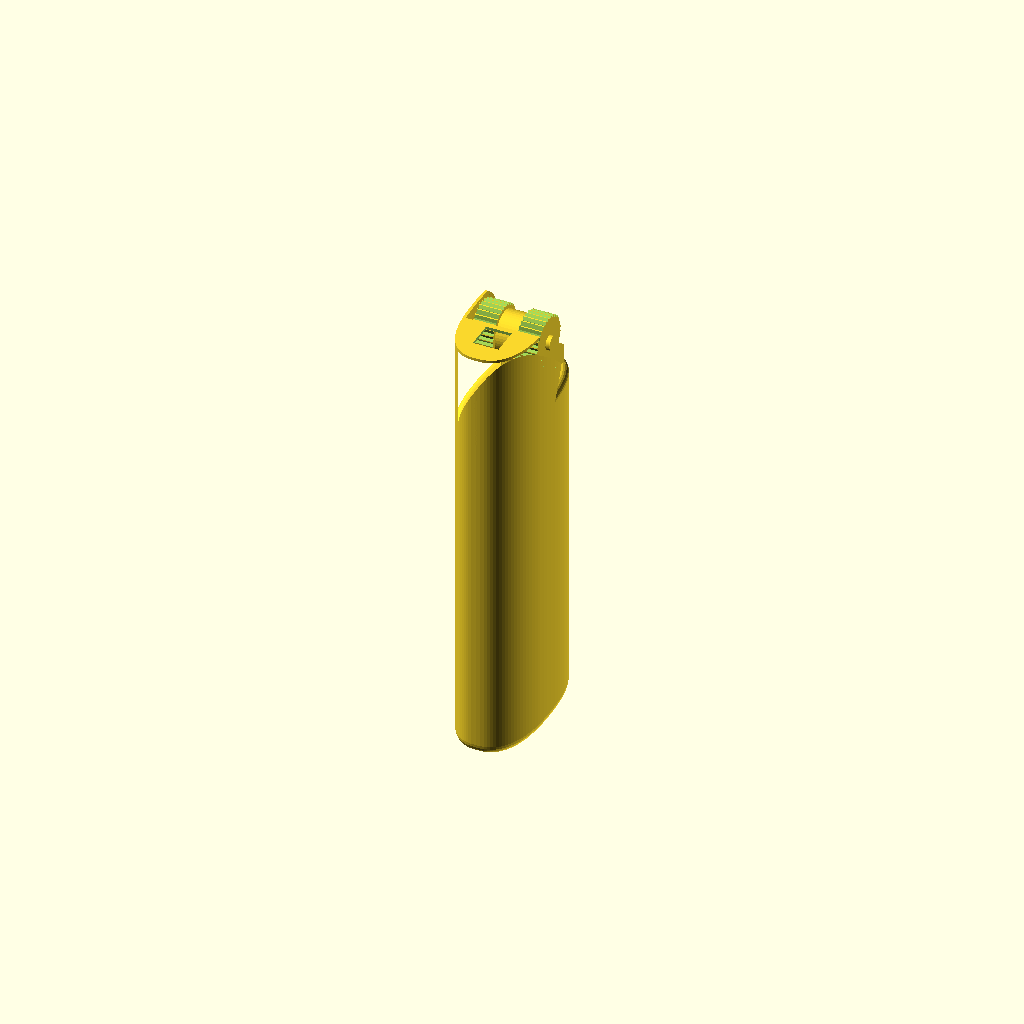
Cell 1: rendered with the file's own defaults.
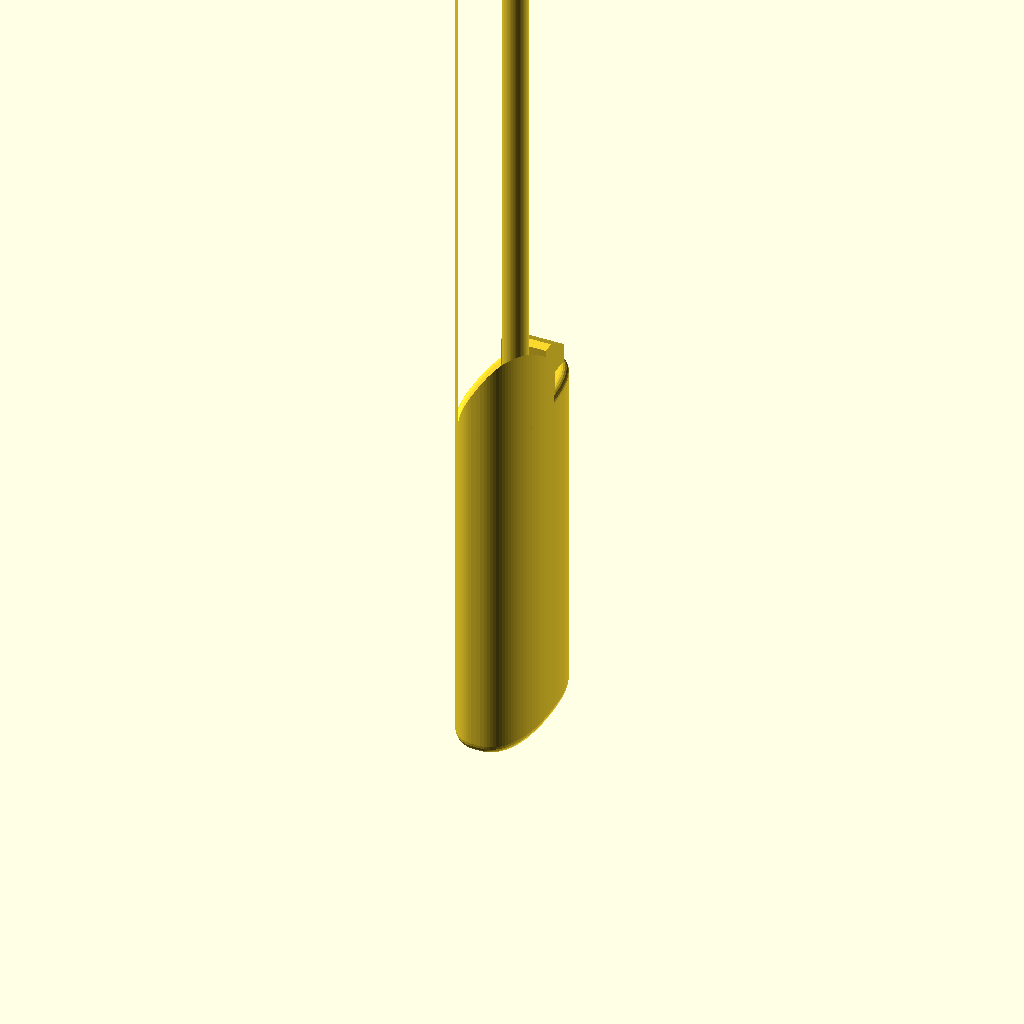
Cell 2: the same model with HEIGHT = 124.
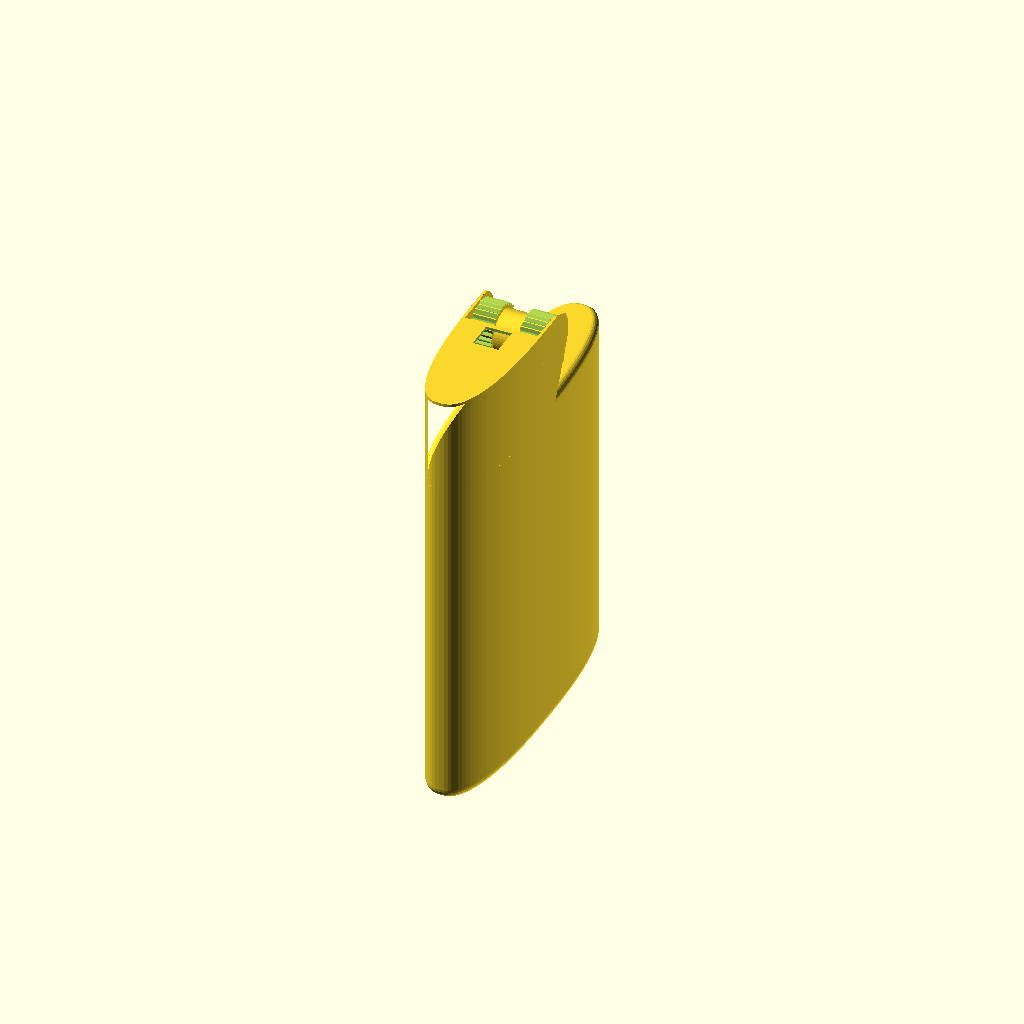
Cell 3: the same model with WIDTH = 44.
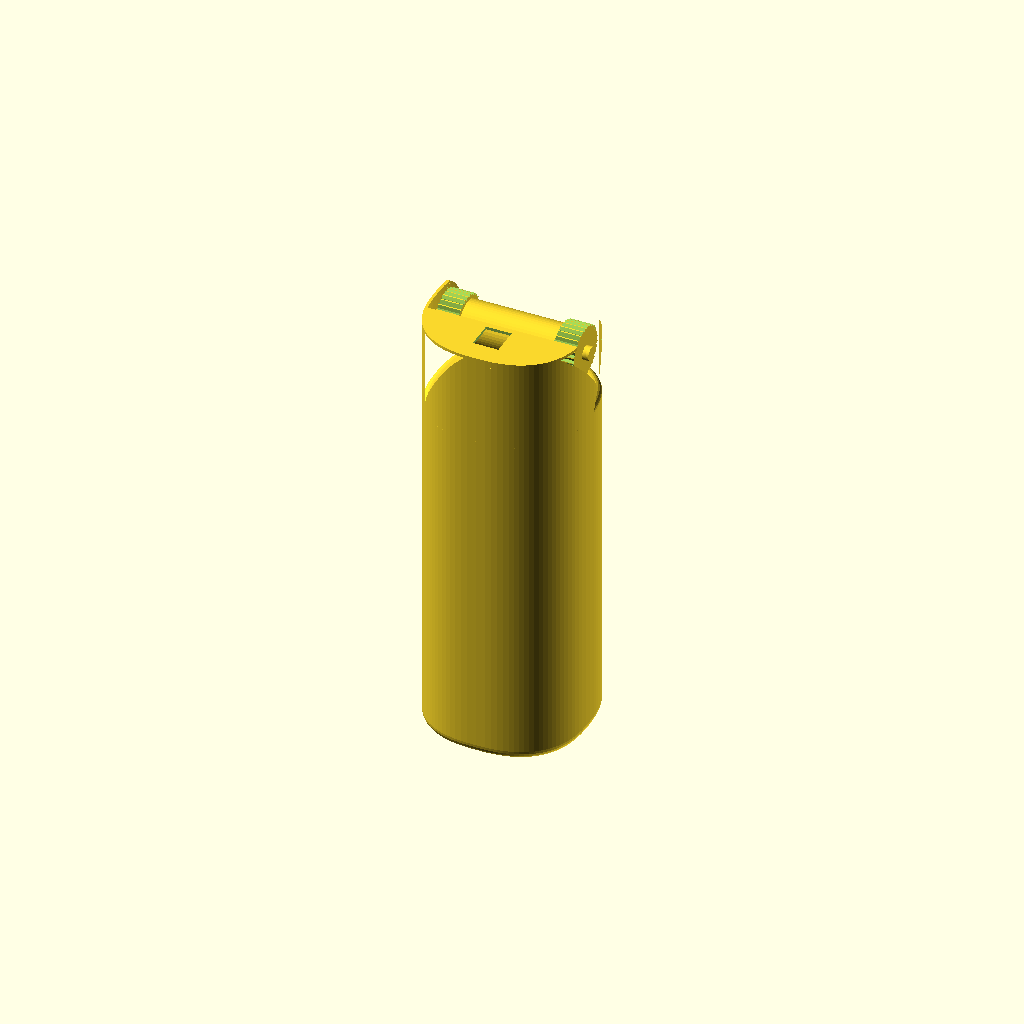
Cell 4 — THICKNESS set to 22, the other parameters unchanged.
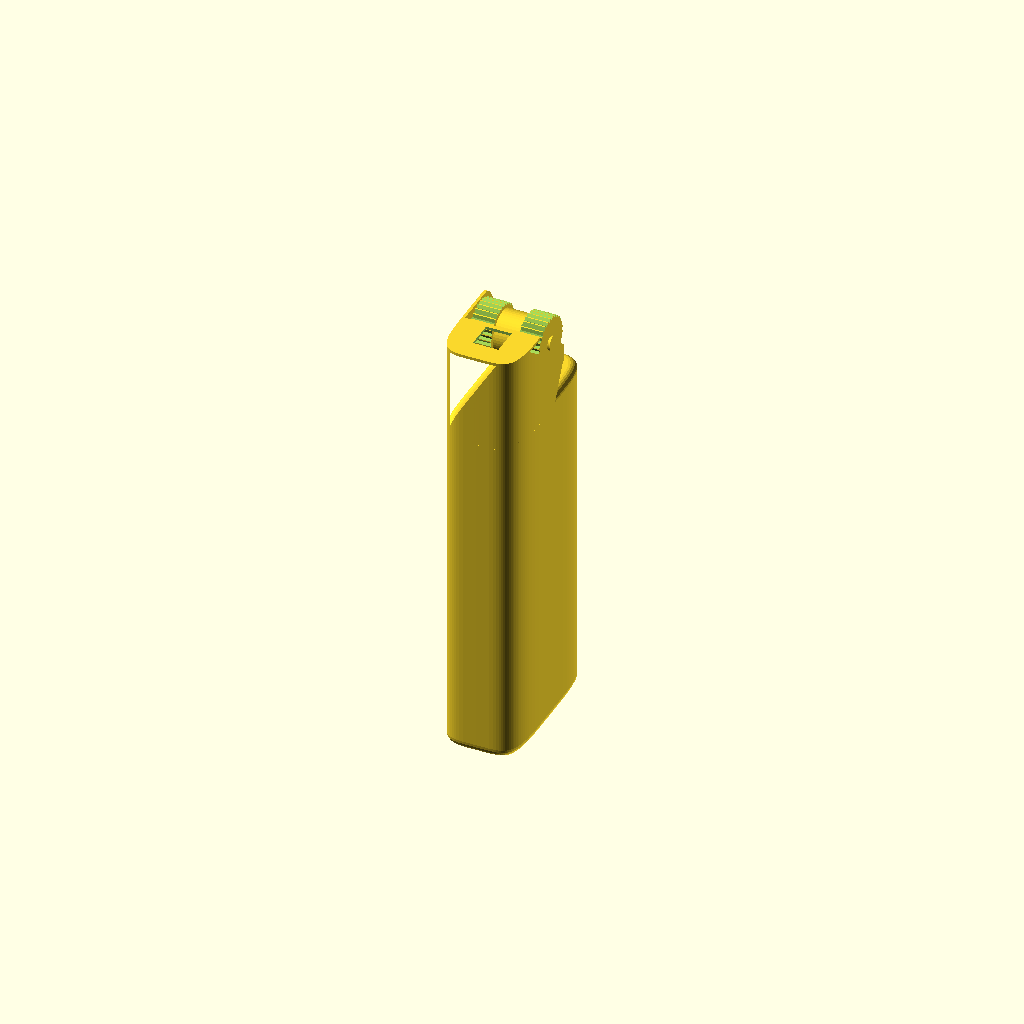
Cell 5: the same model with PROFILE_N = 5.
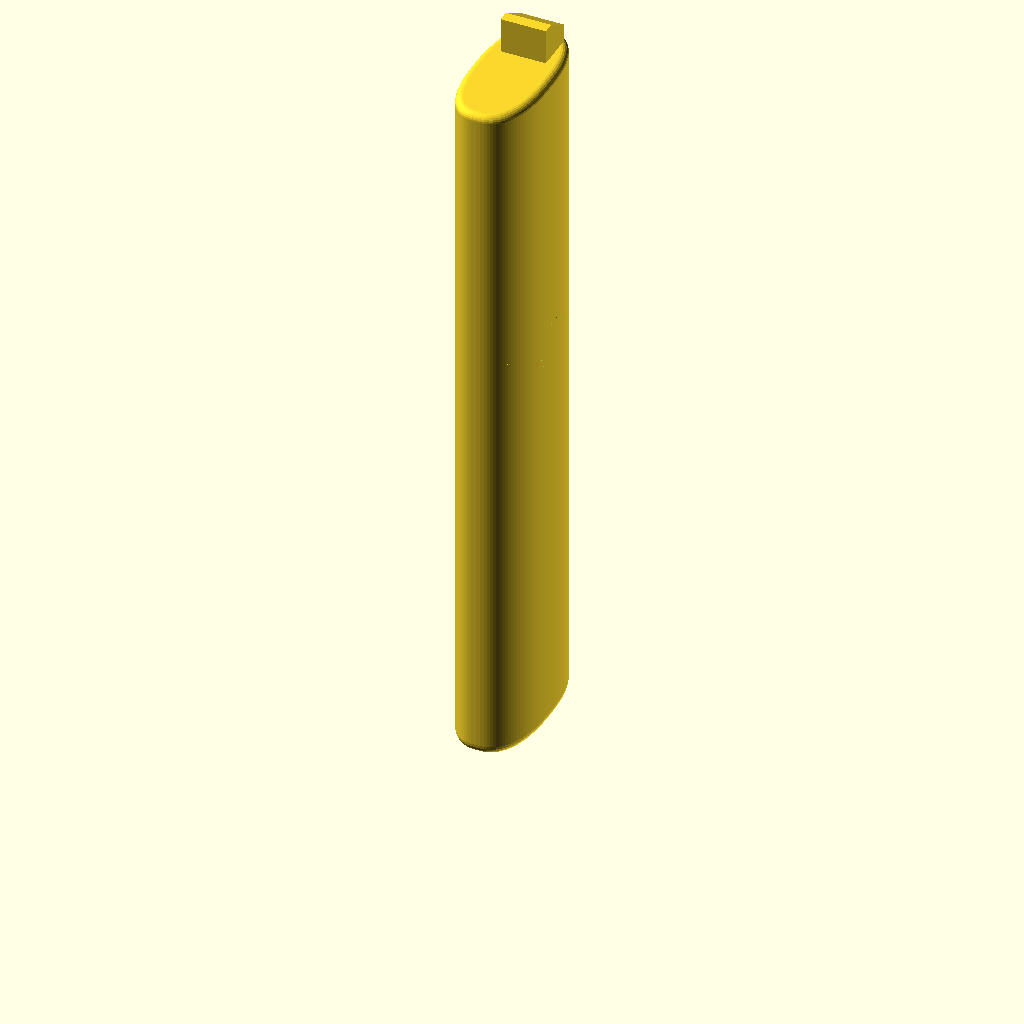
Cell 6: BODY_H = 100 (everything else at default).
All cells are drawn from one camera (rotation 55°, 0°, 25°, orthographic, colour scheme Cornfield), so only the parameter changes between them.
The OpenSCAD source (parts/everyday-objects/bic-j25-mini-lighter.scad):
// BIC Mini lighter (model J25), the parts library's `bic-j25-mini-lighter` (packages/contracts/src/parts/everyday-objects.ts,
// which lists the same dimensions with their sources). The cigarette case shows it as a reference object in its assembly
// preview, so that its fit can be seen: it goes into the box's round bay (BAY_ROUND) from the top and rests on the clip tab,
// above the mini holder. Upright (base down, as shown) the tab stops it, so it cannot reach the holder, which is intended.
// Turned upside down, with its wheel side (+Y here) towards the tab, its hood and wheel pass beside the tab and push the holder
// out through the box's floor: the hood ends 5.4 mm behind the centre and the tab only starts 6.3 mm out, so only the lever
// behind the wheel lands on the tab, 5.2 mm further on (docs/cigarette-case-assembly.md#reference-objects).
// The box's bay above the tab is fitted to this plan (THICKNESS, WIDTH, PROFILE_N and plan(), copied as LIGHTER_* into the box
// file; a test keeps them equal): the lighter is a third-party object, so every fit lives in the case box, never in this file's
// confirmed dimensions. It is never printed and never part of the ZIP. The
// parts library and the assembly preview load bic-j25-mini-lighter.stl, which is this file rendered (see
// docs/adding-parts.md); render it again after any change here.
//
// Frame: millimetres, Z up, underside on z = 0, centred on the Z axis. The width (WIDTH) runs along Y, the thickness
// (THICKNESS) along X. The top, from -Y to +Y: the metal hood over the burner, the spark wheel (axle along X, its rear half
// outside the hood) and the plastic lever (fork) that the thumb presses after rolling the wheel. The hood is the body's oval
// carried on upwards: its sides and front end follow the body's curve, flush with it.
//
// Overall size, confirmed by BIC's own specification (BIC Graphic, product 3460002360: 62 x 22 x 11 mm) and two retailer
// listings (4imprint UK and WE MAG: 22 x 62 x 11 mm; US listings give 7/8 x 2 7/16 in, 22.2 x 61.9 mm). The profile and
// the top are estimated from photographs and proportions: no published figure exists for them. Every estimated value is
// marked below. The body is opaque, as on every BIC lighter, so there is no fuel window. Detail inside the hood (burner,
// flint, child guard spring) is left out; only the outside shape matters for the fit.

$fn = 48;

// --- Confirmed ---
HEIGHT = 62;            // overall, underside to the top of the hood and wheel
WIDTH = 22;             // across the flat faces' long axis (Y)
THICKNESS = 11;         // across the flat faces (X)

// --- Estimated ---
PROFILE_N = 2.5;        // superellipse exponent of the body's oval plan: 2 is an ellipse, higher is squarer
BODY_H = 50;            // plastic body, underside to the shoulder the hood is crimped onto
BASE_ROUND = 1.5;       // rounded bottom edge
TOP_ROUND = 1;          // rounded shoulder edge
HOOD_WALL = 0.4;        // the hood's sheet metal; its outside is the body's plan, flush with the body
HOOD_Z0 = BODY_H - 1.5; // the hood's lower edge, crimped over the shoulder
FLAME_SLOT = [3.6, 4];  // opening in the hood's top over the burner, X by Y
FLAME_SLOT_Y = -6;      // its centre
WHEEL_D = 7.4;          // the two knurled thumb rings
WHEEL_W = 3.2;          // width of each thumb ring (X); the flint wheel fills the rest of the span between the cheeks
FLINT_WHEEL_D = 6;      // the steel wheel between them, which strikes the flint
WHEEL_Y = 1;            // wheel axle position (Y); the hood's rear edge follows the wheel
WHEEL_Z = HEIGHT - WHEEL_D / 2;
WHEEL_GAP = 0.1;        // between each thumb ring and the hood's cheek
KNURLS = 30;            // grooves around each thumb ring
LEVER_W = 6.4;          // lever across X, between the hood's cheeks
LEVER_Y = [3.4, 9];     // lever from the wheel to near the rear edge (Y)
LEVER_TOP = BODY_H + 5; // the thumb pad next to the wheel; the lever slopes down towards the rear

// Superellipse |x/a|^n + |y/b|^n = 1, inset by d on both axes (the body is convex, so the hull of insets rounds its edges).
function plan(d = 0, steps = 96) = [for (i = [0 : steps - 1]) let (t = 360 * i / steps, c = cos(t), s = sin(t))
  [(THICKNESS / 2 - d) * sign(c) * pow(abs(c), 2 / PROFILE_N), (WIDTH / 2 - d) * sign(s) * pow(abs(s), 2 / PROFILE_N)]];

// Half the plan's extent across X at y, with the same inset d: where the hood's cheeks are.
function plan_x(y, d = 0) = (THICKNESS / 2 - d) * pow(1 - pow(abs(y) / (WIDTH / 2 - d), PROFILE_N), 1 / PROFILE_N);

// The wheel's span across X: between the cheeks' inner faces where they are narrowest along the wheel, at its rear edge.
WHEEL_SPAN = 2 * (plan_x(WHEEL_Y + WHEEL_D / 2, HOOD_WALL) - WHEEL_GAP);

// Rounded edges as quarter-circle steps: an inset slice at each height, hulled together.
module body() {
  arc = 6;
  hull() {
    for (i = [0 : arc]) let (a = 90 * i / arc) {
      translate([0, 0, BASE_ROUND * (1 - sin(a))]) linear_extrude(height = 0.01) polygon(plan(BASE_ROUND * (1 - cos(a))));
      translate([0, 0, BODY_H - TOP_ROUND * (1 - sin(a)) - 0.01]) linear_extrude(height = 0.01) polygon(plan(TOP_ROUND * (1 - cos(a))));
    }
  }
}

// The hood's side profile (Y, Z): flat on top from the front end to the wheel, rounded around the wheel at the rear.
module hood_profile() {
  intersection() {
    translate([-WIDTH / 2, HOOD_Z0]) square([WIDTH / 2 + WHEEL_Y + WHEEL_D, HEIGHT - HOOD_Z0]);
    hull() {
      translate([-WIDTH / 2, HOOD_Z0]) square([0.01, HEIGHT - HOOD_Z0]);
      translate([WHEEL_Y, HOOD_Z0]) square([0.01, 0.01]);
      translate([WHEEL_Y, WHEEL_Z]) circle(d = WHEEL_D + 2 * HOOD_WALL + 0.6);
    }
  }
}

// Sheet-metal hood: the body's oval plan carried on above the shoulder as a wall HOOD_WALL thick, cut to the side profile, so
// that its front end and its cheeks (which carry the wheel's axle) follow the body's curve. The top covers the front of the
// plan, with the flame slot, up to the wheel. Open at the rear, where the wheel shows and the lever sits, and at the bottom.
module hood() {
  intersection() {
    translate([0, 0, HOOD_Z0]) linear_extrude(height = HEIGHT - HOOD_Z0) difference() {
      polygon(plan());
      offset(delta = -HOOD_WALL) polygon(plan());
    }
    rotate([90, 0, 90]) linear_extrude(height = THICKNESS + 2, center = true) hood_profile();
  }
  difference() {
    intersection() {
      translate([0, 0, HEIGHT - HOOD_WALL]) linear_extrude(height = HOOD_WALL) polygon(plan());
      translate([-THICKNESS, -WIDTH, HEIGHT - 1]) cube([2 * THICKNESS, WIDTH + WHEEL_Y - WHEEL_D / 2 - 0.6, 2]);
    }
    translate([-FLAME_SLOT[0] / 2, FLAME_SLOT_Y - FLAME_SLOT[1] / 2, HEIGHT - 1]) cube([FLAME_SLOT[0], FLAME_SLOT[1], 2]);
  }
}

// Spark wheel: two knurled thumb rings either side of the smaller flint wheel, spanning the hood between its cheeks, on an
// axle whose ends sit in the cheeks.
module wheel() {
  translate([0, WHEEL_Y, WHEEL_Z]) rotate([0, 90, 0]) {
    cylinder(d = 2, h = 2 * (plan_x(WHEEL_Y) - HOOD_WALL / 2), center = true);
    cylinder(d = FLINT_WHEEL_D, h = WHEEL_SPAN - 2 * WHEEL_W + 0.02, center = true);
    for (m = [0, 1]) mirror([0, 0, m]) translate([0, 0, WHEEL_SPAN / 2 - WHEEL_W]) difference() {
      cylinder(d = WHEEL_D, h = WHEEL_W);
      for (k = [0 : KNURLS - 1]) rotate([0, 0, 360 * k / KNURLS]) translate([WHEEL_D / 2, 0, -1]) rotate([0, 0, 45]) cube([0.5, 0.5, WHEEL_W + 2], center = false);
    }
  }
}

// Flint tube: the plastic column that holds the flint up against the wheel.
module flint_tube() {
  translate([0, WHEEL_Y, BODY_H - 0.5]) cylinder(d = 3.4, h = WHEEL_Z - FLINT_WHEEL_D / 2 - BODY_H + 0.7);
}

// Lever: the thumb pad next to the wheel, sloping down towards the rear.
module lever() {
  translate([-LEVER_W / 2, 0, 0]) rotate([90, 0, 90]) linear_extrude(height = LEVER_W) polygon([
    [LEVER_Y[0], BODY_H - 0.5], [LEVER_Y[1], BODY_H - 0.5], [LEVER_Y[1], BODY_H + 2.5],
    [LEVER_Y[0] + 1.6, LEVER_TOP], [LEVER_Y[0], LEVER_TOP]]);
}

union() {
  body();
  hood();
  wheel();
  flint_tube();
  lever();
}
Customizer parameters (derived from the source; name, type, default, range or options):
HEIGHT: number, default 62
WIDTH: number, default 22
THICKNESS: number, default 11
PROFILE_N: number, default 2.5
BODY_H: number, default 50
BASE_ROUND: number, default 1.5
TOP_ROUND: number, default 1
HOOD_WALL: number, default 0.4
FLAME_SLOT: vector, default [3.6, 4]
FLAME_SLOT_Y: number, default -6
WHEEL_D: number, default 7.4
WHEEL_W: number, default 3.2
FLINT_WHEEL_D: number, default 6
WHEEL_Y: number, default 1
WHEEL_GAP: number, default 0.1
KNURLS: number, default 30
LEVER_W: number, default 6.4
LEVER_Y: vector, default [3.4, 9]
